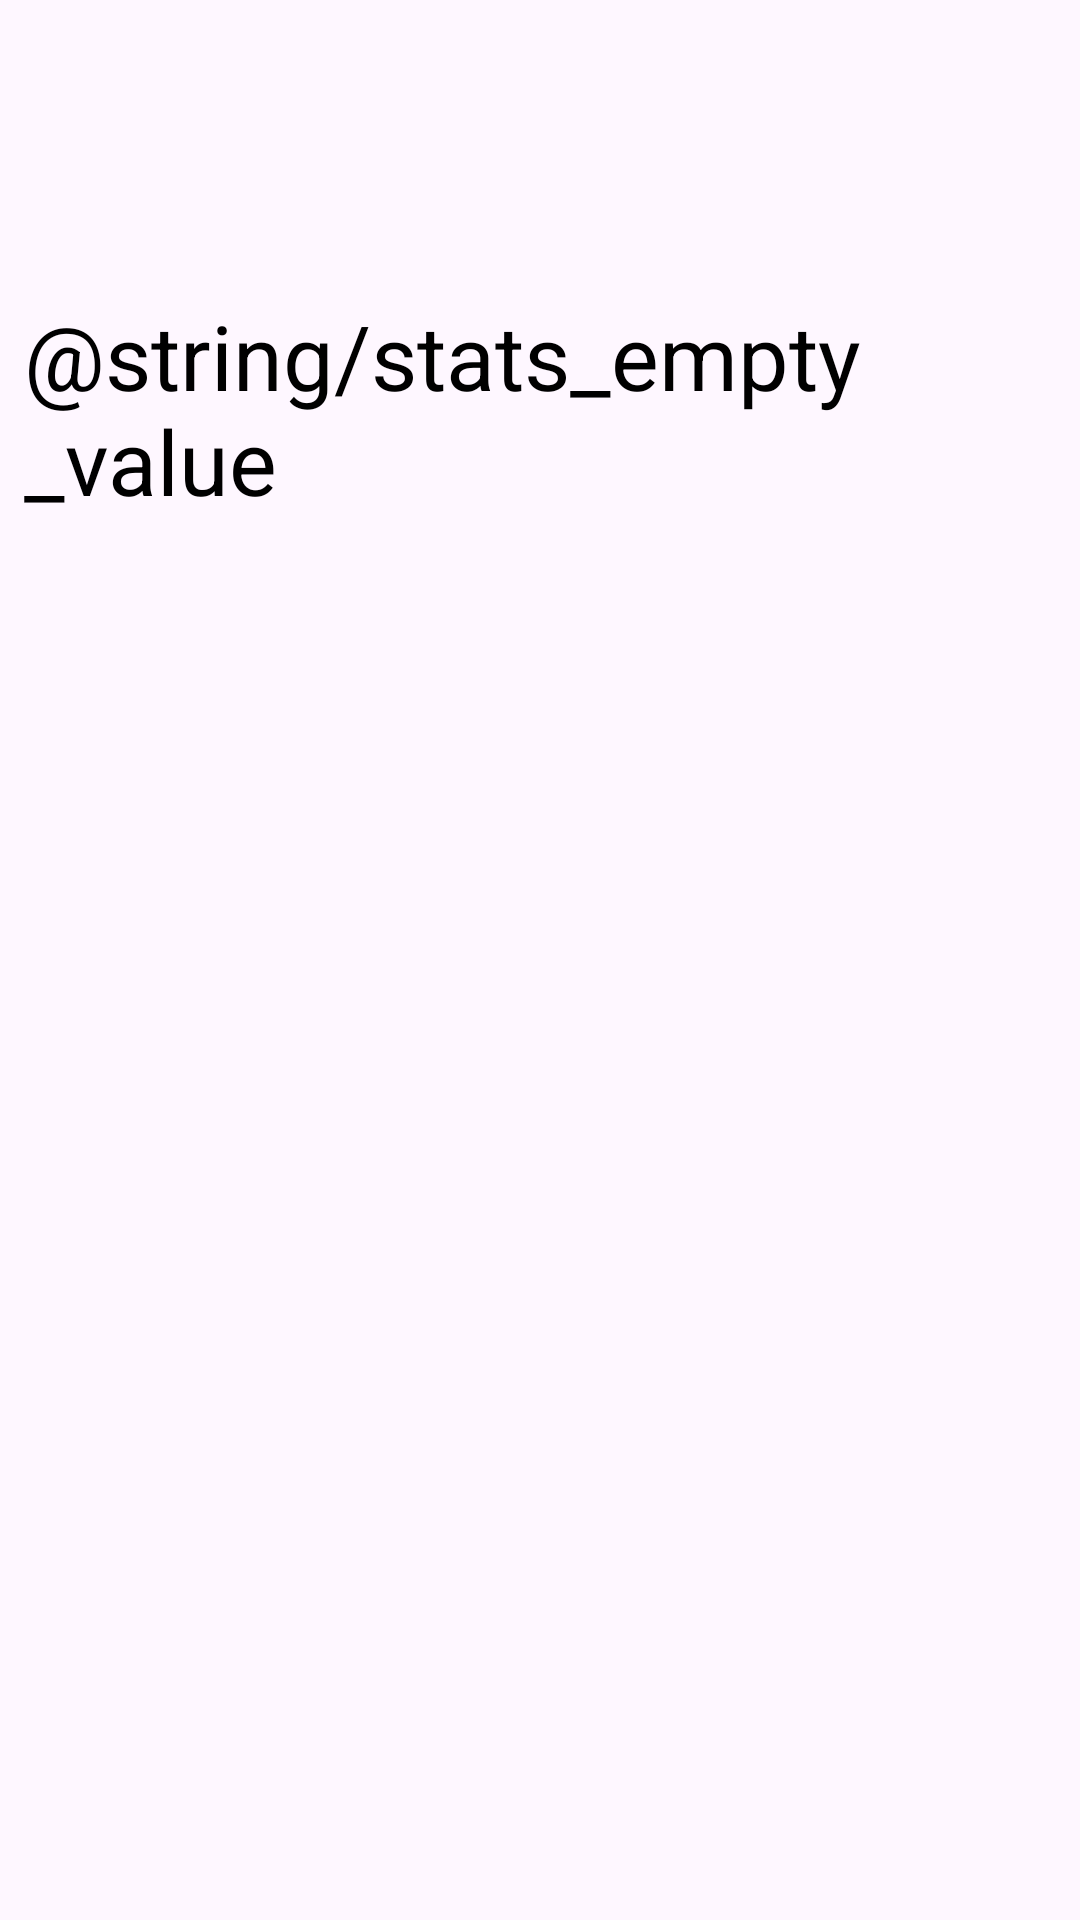

Android layout source for this screen:
<!-- AndroidManifest.xml: application theme GadgetbridgeTheme -->
<!-- res/layout/fragment_training_readiness.xml -->
<ScrollView xmlns:android="http://schemas.android.com/apk/res/android"
    xmlns:tools="http://schemas.android.com/tools"
    android:layout_width="match_parent"
    android:layout_height="match_parent"
    tools:context="nodomain.freeyourgadget.gadgetbridge.activities.charts.TrainingReadinessFragment">

    <LinearLayout
        android:layout_width="match_parent"
        android:layout_height="wrap_content"
        android:orientation="vertical">

        <TextView
            android:id="@+id/training_readiness_date_view"
            android:layout_width="match_parent"
            android:layout_height="wrap_content"
            android:gravity="center"
            android:textSize="20sp"
            android:textColor="?attr/textColorPrimary"
            android:layout_marginTop="15dp" />

        <TextView
            android:id="@+id/training_readiness_last_updated"
            android:layout_width="match_parent"
            android:layout_height="wrap_content"
            android:gravity="center"
            android:textSize="12sp"
            android:layout_marginTop="4dp" />

        <RelativeLayout
            android:layout_width="match_parent"
            android:layout_height="wrap_content"
            android:layout_margin="8dp">

            <ImageView
                android:id="@+id/training_readiness_gauge_bar"
                android:layout_width="150dp"
                android:layout_height="75dp"
                android:layout_centerHorizontal="true"
                android:scaleType="fitStart" />

            <TextView
                android:id="@+id/training_readiness_gauge_value"
                android:layout_width="wrap_content"
                android:layout_height="wrap_content"
                android:layout_centerHorizontal="true"
                android:layout_marginTop="28dp"
                android:text="@string/stats_empty_value"
                android:textColor="?attr/textColorPrimary"
                android:textSize="30sp" />

            <TextView
                android:id="@+id/training_readiness_gauge_zone"
                android:layout_width="wrap_content"
                android:layout_height="wrap_content"
                android:layout_below="@id/training_readiness_gauge_value"
                android:layout_centerHorizontal="true"
                android:textStyle="bold" />

        </RelativeLayout>

        <TextView
            android:id="@+id/training_readiness_zone_description"
            android:layout_width="match_parent"
            android:layout_height="wrap_content"
            android:gravity="center"
            android:layout_marginTop="4dp"
            android:layout_marginBottom="15dp" />

    </LinearLayout>
</ScrollView>
<!-- resources referenced by this layout -->
<resources>
  <color name="primarytext_light" type="color">#000000</color>
  <color name="secondarytext" type="color">#ff808080</color>
  <color name="tertiarytext_light" type="color">#ffd0d0d0</color>
  <color name="primarydark_light" type="color">#dd2c00</color>
  <color name="accent" type="color">#0091ea</color>
  <style name="GadgetbridgeTheme.RedActionBar" parent="Widget.Material3.ActionBar.Solid">
          <item name="titleTextStyle">@style/GadgetbridgeTheme.ActionBarTitleStyle</item>
          <item name="background">@color/primarydark_dark</item>
      </style>
  <style name="GadgetbridgeTheme.DrawerButtonStyle" parent="@style/Widget.AppCompat.DrawerArrowToggle">
          <item name="spinBars">true</item>
          <item name="color">@android:color/white</item>
      </style>
  <style name="GadgetbridgeTheme.NavigationButtonStyle" parent="Widget.AppCompat.Toolbar.Button.Navigation">
          <item name="tint">@android:color/white</item>
      </style>
  <style name="GadgetbridgeTheme.OverflowMenuButton" parent="Widget.AppCompat.ActionButton.Overflow">
          <item name="tint">@android:color/white</item>
      </style>
  <style name="GadgetbridgeTheme.ActionMode" parent="Widget.AppCompat.ActionMode">
          <item name="background">@color/primary_light</item>
          <item name="titleTextStyle">@style/GadgetbridgeTheme.ActionBarTitleStyle</item>
          <item name="subtitleTextStyle">@style/GadgetbridgeTheme.ActionBarTitleStyle</item>
          <item name="android:theme">@style/GadgetbridgeTheme.ActionModeOverlay</item>
      </style>
  <style name="GadgetbridgeTheme.ActionModeCloseButton" parent="Widget.AppCompat.ActionButton">
          <item name="android:tint">@android:color/white</item>
      </style>
  <style name="AppPreferenceThemeOverlay" parent="@style/PreferenceThemeOverlay">
          <item name="switchPreferenceCompatStyle">@style/AppSwitchPreference</item>
      </style>
  <color name="chart_deep_sleep_light" type="color">#0054a3</color>
  <color name="chart_light_sleep_light" type="color">#079ef3</color>
  <color name="chart_rem_sleep_light" type="color">#e427c7</color>
  <color name="chart_awake_sleep_light" type="color">#ff866e</color>
  <color name="chart_activity_light" type="color">#60bd6d</color>
  <color name="chart_not_worn_light" type="color">#545254</color>
  <color name="spo2_avg_color_light" type="color">#630b0d</color>
  <color name="training_load" type="color">#1d2436</color>
  <color name="alternate_row_background_light">#FFEDEDED</color>
  <color name="row_separator_light" type="color">#ffe2e2e5</color>
  <style name="GadgetbridgeTheme.ActionBarTitleStyle" parent="TextAppearance.Material3.ActionBar.Title">
          <item name="android:textColor">@color/primarytext_dark</item>
      </style>
  <color name="primarydark_dark" type="color">#dd2c00</color>
  <color name="primary_light" type="color">#ff3d00</color>
  <style name="GadgetbridgeTheme.ActionModeOverlay" parent="">
          <item name="colorControlNormal">@android:color/white</item>
          <item name="actionmenu_icon_color">@android:color/white</item>
      </style>
  <style name="AppSwitchPreference" parent="@style/Preference.SwitchPreferenceCompat.Material">
          <item name="widgetLayout">@layout/preference_material_switch</item>
      </style>
  <color name="primarytext_dark" type="color">#ffffff</color>
</resources>
